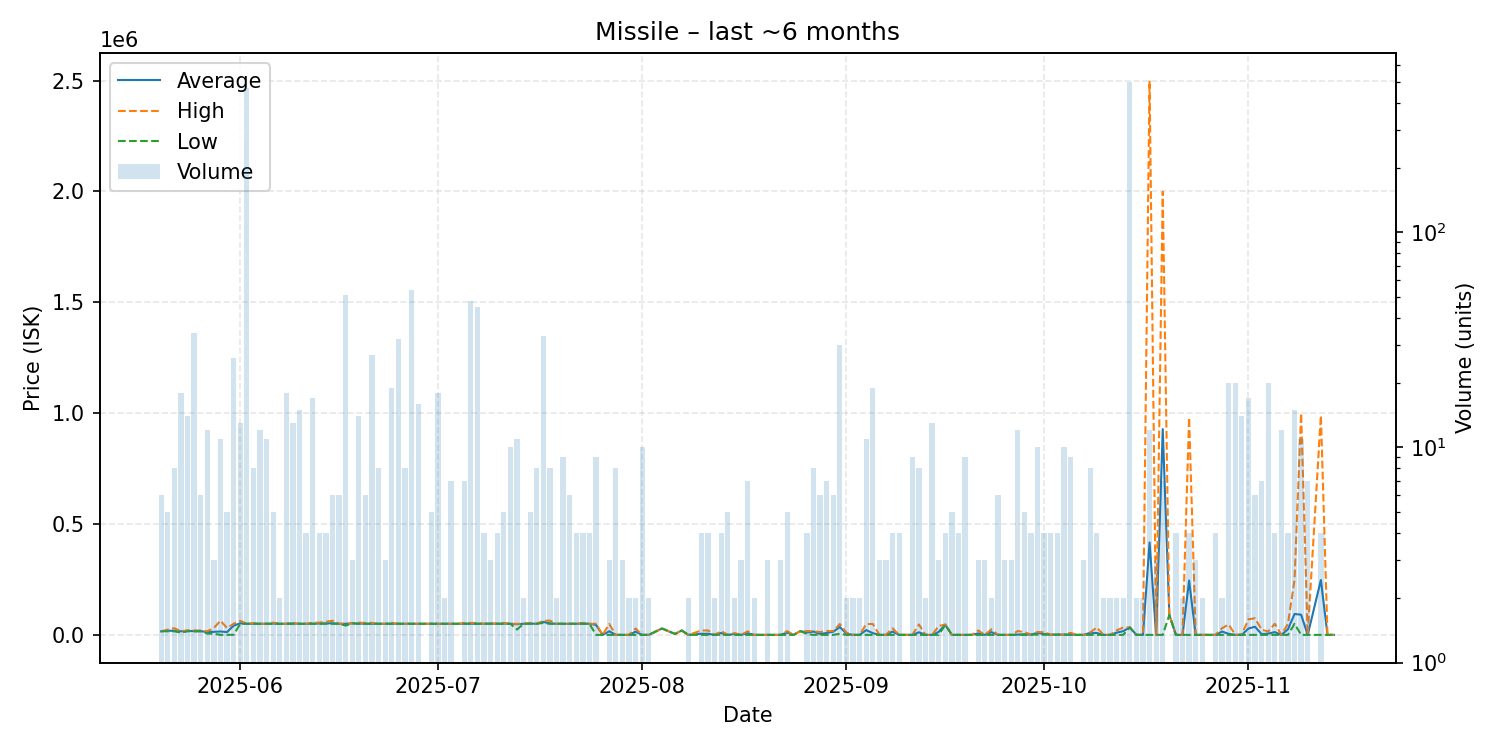

Source data for this figure (header and first rows):
date, average, highest, lowest, order_count, volume
2025-05-20, 16062, 16070, 16060, 5, 6
2025-05-21, 19036, 23500, 16060, 5, 5
2025-05-22, 17811, 30070, 16060, 4, 8
2025-05-23, 15991, 16050, 10000, 12, 18
2025-05-24, 18574, 19980, 16050, 8, 14
2025-05-25, 16512, 19980, 16050, 12, 34
2025-05-26, 16705, 19980, 16050, 4, 6
2025-05-27, 12737, 16050, 6111, 3, 12
2025-05-28, 13683, 31000, 5025, 3, 3
2025-05-29, 15295, 64000, 50.0, 6, 11
2025-05-30, 12530, 31000, 300.0, 4, 5
2025-05-31, 41472, 50000, 300.0, 13, 26
2025-06-01, 52104, 63675, 50000, 9, 13
2025-06-02, 50000, 50000, 50000, 8, 467
2025-06-03, 50376, 53010, 50000, 6, 8
2025-06-04, 50000, 50000, 50000, 6, 12
2025-06-05, 50002, 50010, 50000, 6, 11
2025-06-06, 50998, 54990, 50000, 4, 5
2025-06-07, 50000, 50000, 50000, 2, 2
2025-06-08, 50008, 50010, 50000, 7, 18
2025-06-09, 51321, 54000, 50020, 9, 13
2025-06-10, 50020, 50020, 50020, 5, 15
2025-06-11, 50028, 50030, 50020, 4, 4
2025-06-12, 50614, 54990, 50030, 13, 17
2025-06-13, 51272, 55000, 50030, 4, 4
2025-06-14, 52270, 59000, 50030, 4, 4
2025-06-15, 52358, 64000, 50030, 6, 6
2025-06-16, 50030, 50030, 50030, 6, 6
2025-06-17, 49950, 50030, 42000, 12, 51
2025-06-18, 52000, 52000, 52000, 2, 3
2025-06-19, 50740, 55000, 50030, 10, 14
2025-06-20, 50692, 54000, 50030, 4, 6
2025-06-21, 50177, 54000, 50030, 10, 27
2025-06-22, 50030, 50030, 50030, 8, 8
2025-06-23, 50030, 50030, 50030, 3, 3
2025-06-24, 50448, 54000, 50030, 6, 19
2025-06-25, 50030, 50030, 50030, 7, 32
2025-06-26, 50030, 50030, 50030, 6, 8
2025-06-27, 50016, 50030, 50000, 3, 54
2025-06-28, 50030, 50030, 50030, 8, 16
2025-06-29, 50030, 50030, 50030, 1, 1
2025-06-30, 50030, 50030, 50030, 1, 5
2025-07-01, 50030, 50030, 50030, 7, 18
2025-07-02, 50030, 50030, 50030, 2, 2
2025-07-03, 50031, 50040, 50030, 5, 7
2025-07-04, 50030, 50030, 50030, 1, 1
2025-07-05, 50570, 53810, 50030, 5, 7
2025-07-06, 50109, 53820, 50030, 7, 48
2025-07-07, 50114, 53820, 50030, 7, 45
2025-07-08, 50030, 50030, 50030, 4, 4
2025-07-09, 50853, 52500, 50030, 3, 3
2025-07-10, 50030, 50030, 50030, 3, 4
2025-07-11, 50782, 53790, 50030, 5, 5
2025-07-12, 50030, 50030, 50030, 7, 10
2025-07-13, 48255, 50030, 23780, 5, 11
2025-07-14, 50030, 50030, 50030, 2, 2
2025-07-15, 50788, 53790, 50040, 4, 5
2025-07-16, 50032, 50040, 50030, 8, 8
2025-07-17, 58480, 64000, 53790, 10, 33
2025-07-18, 51776, 64000, 50030, 5, 8
... 113 more rows
